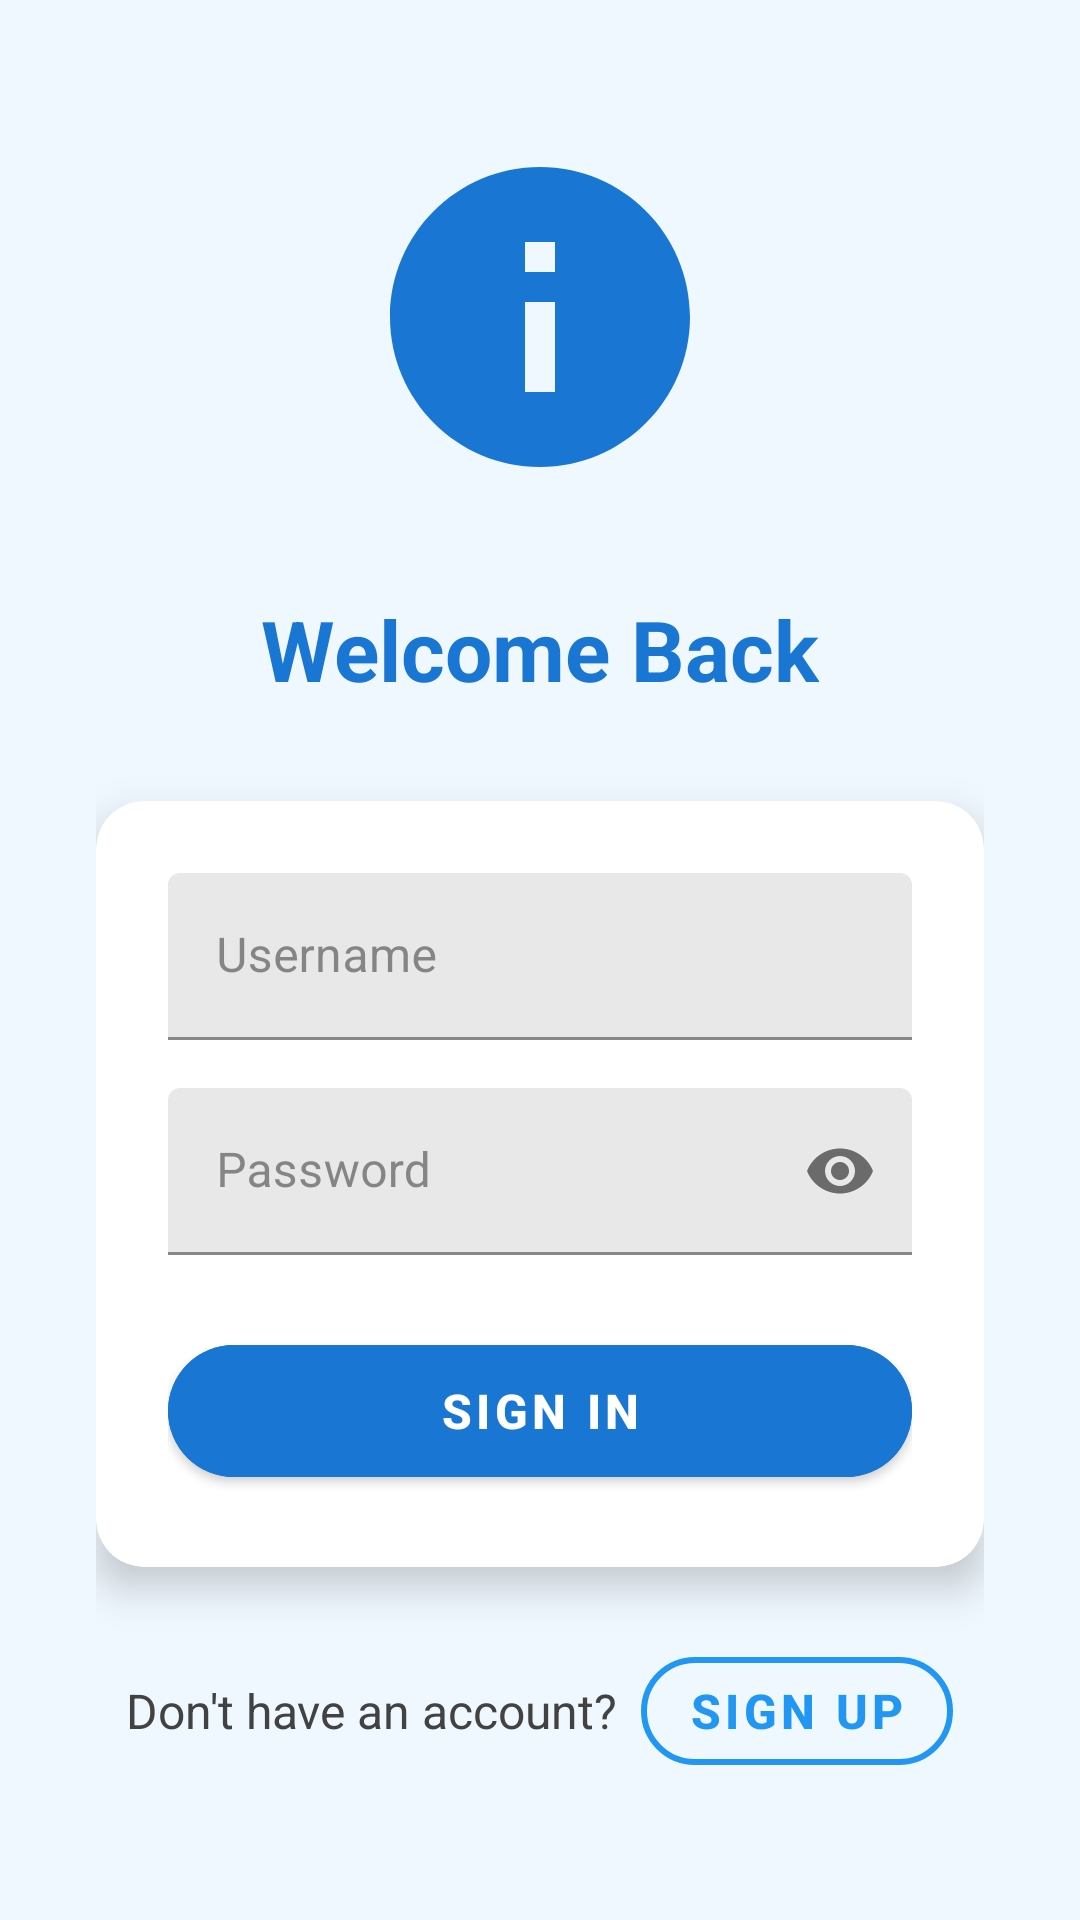

Android layout source for this screen:
<!-- AndroidManifest.xml: activity theme Theme.DailyCare.Onboarding -->
<!-- res/layout/activity_auth.xml -->
<?xml version="1.0" encoding="utf-8"?>
<ScrollView xmlns:android="http://schemas.android.com/apk/res/android"
    xmlns:app="http://schemas.android.com/apk/res-auto"
    android:layout_width="match_parent"
    android:layout_height="match_parent"
    android:background="@color/primary_background"
    android:fillViewport="true">

    <LinearLayout
        android:layout_width="match_parent"
        android:layout_height="wrap_content"
        android:orientation="vertical"
        android:gravity="center"
        android:padding="32dp">

        <ImageView
            android:layout_width="120dp"
            android:layout_height="120dp"
            android:src="@drawable/ic_welcome"
            android:tint="@color/secondary_navy_blue"
            android:layout_marginBottom="32dp" />

        <TextView
            android:id="@+id/tvTitle"
            android:layout_width="wrap_content"
            android:layout_height="wrap_content"
            android:text="Welcome Back"
            android:textSize="28sp"
            android:textStyle="bold"
            android:textColor="@color/secondary_navy_blue"
            android:layout_marginBottom="32dp" />

        <com.google.android.material.card.MaterialCardView
            android:layout_width="match_parent"
            android:layout_height="wrap_content"
            android:layout_marginBottom="24dp"
            app:cardCornerRadius="16dp"
            app:cardElevation="8dp"
            app:cardBackgroundColor="@color/white">

            <LinearLayout
                android:layout_width="match_parent"
                android:layout_height="wrap_content"
                android:orientation="vertical"
                android:padding="24dp">

                <com.google.android.material.textfield.TextInputLayout
                    android:layout_width="match_parent"
                    android:layout_height="wrap_content"
                    android:layout_marginBottom="16dp"
                    android:hint="@string/username"
                    app:boxStrokeColor="@color/secondary_navy_blue"
                    app:hintTextColor="@color/secondary_navy_blue">

                    <com.google.android.material.textfield.TextInputEditText
                        android:id="@+id/etUsername"
                        android:layout_width="match_parent"
                        android:layout_height="wrap_content"
                        android:inputType="text"
                        android:maxLines="1" />

                </com.google.android.material.textfield.TextInputLayout>

                <com.google.android.material.textfield.TextInputLayout
                    android:layout_width="match_parent"
                    android:layout_height="wrap_content"
                    android:layout_marginBottom="24dp"
                    android:hint="@string/password"
                    app:boxStrokeColor="@color/secondary_navy_blue"
                    app:hintTextColor="@color/secondary_navy_blue"
                    app:passwordToggleEnabled="true">

                    <com.google.android.material.textfield.TextInputEditText
                        android:id="@+id/etPassword"
                        android:layout_width="match_parent"
                        android:layout_height="wrap_content"
                        android:inputType="textPassword"
                        android:maxLines="1" />

                </com.google.android.material.textfield.TextInputLayout>

                <com.google.android.material.button.MaterialButton
                    android:id="@+id/btnPrimary"
                    android:layout_width="match_parent"
                    android:layout_height="56dp"
                    android:text="Sign In"
                    android:textSize="16sp"
                    android:textStyle="bold"
                    android:backgroundTint="@color/secondary_navy_blue"
                    android:textColor="@color/white"
                    app:cornerRadius="28dp" />

            </LinearLayout>

        </com.google.android.material.card.MaterialCardView>

        <LinearLayout
            android:layout_width="wrap_content"
            android:layout_height="wrap_content"
            android:orientation="horizontal"
            android:gravity="center">

            <TextView
                android:id="@+id/tvToggleText"
                android:layout_width="wrap_content"
                android:layout_height="wrap_content"
                android:text="Don't have an account?"
                android:textColor="@color/dark_gray"
                android:textSize="16sp"
                android:layout_marginEnd="8dp" />

            <com.google.android.material.button.MaterialButton
                android:id="@+id/btnToggle"
                android:layout_width="wrap_content"
                android:layout_height="wrap_content"
                android:text="Sign Up"
                android:textSize="16sp"
                android:textStyle="bold"
                android:textColor="@color/accent_cobalt_blue"
                android:backgroundTint="@android:color/transparent"
                app:strokeColor="@color/accent_cobalt_blue"
                app:strokeWidth="2dp"
                app:cornerRadius="20dp"
                style="@style/Widget.MaterialComponents.Button.OutlinedButton" />

        </LinearLayout>

    </LinearLayout>

</ScrollView>
<!-- resources referenced by this layout -->
<resources>
  <color name="accent_cobalt_blue">#2196F3</color>
  <color name="dark_gray">#424242</color>
  <color name="primary_background">#F0F8FF</color>
  <color name="secondary_navy_blue">#1976D2</color>
  <color name="white">#FFFFFFFF</color>
  <!-- drawable ic_welcome (drawable) -->
  <vector xmlns:android="http://schemas.android.com/apk/res/android"
      android:width="200dp"
      android:height="200dp"
      android:viewportWidth="24"
      android:viewportHeight="24">
    <path
        android:fillColor="#FF000000"
        android:pathData="M12,2C6.48,2 2,6.48 2,12s4.48,10 10,10 10,-4.48 10,-10S17.52,2 12,2zM13,17h-2v-6h2v6zM13,9h-2L11,7h2v2z"/>
  </vector>
  <string name="password">Password</string>
  <string name="username">Username</string>
  <style name="Theme.DailyCare.Onboarding" parent="Theme.DailyCare">
          <item name="android:windowFullscreen">false</item>
          <item name="android:fitsSystemWindows">true</item>
      </style>
  <style name="Theme.DailyCare" parent="Theme.MaterialComponents.DayNight.NoActionBar">
          
          <item name="colorPrimary">@color/secondary_navy_blue</item>
          <item name="colorPrimaryVariant">@color/secondary_dark_blue</item>
          <item name="colorOnPrimary">@color/white</item>
          
          <item name="colorSecondary">@color/accent_cobalt_blue</item>
          <item name="colorSecondaryVariant">@color/accent_electric_blue</item>
          <item name="colorOnSecondary">@color/white</item>
          
          <item name="android:colorBackground">@color/primary_light_blue</item>
          <item name="colorSurface">@color/white</item>
          <item name="colorOnSurface">@color/dark_gray</item>
          
          <item name="android:statusBarColor">@color/secondary_dark_blue</item>
          <item name="android:windowLightStatusBar">false</item>
      </style>
  <color name="secondary_dark_blue">#0D47A1</color>
  <color name="accent_electric_blue">#00BCD4</color>
  <color name="primary_light_blue">#E3F2FD</color>
</resources>
